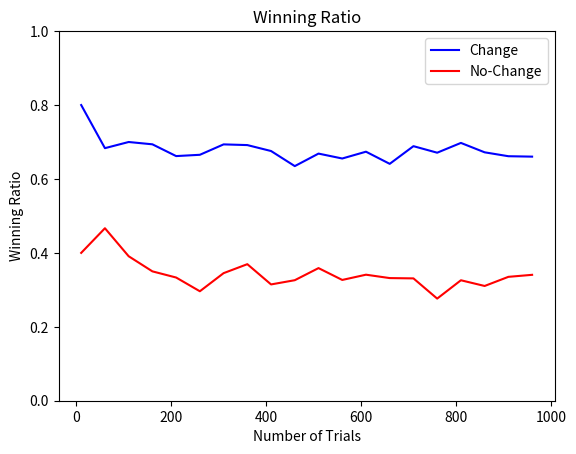

This chart was generated by the following Python code:
import random
import matplotlib.pyplot as plt


def simulate_monty_hall(max_trials, step):
    """
    Simulate the Monty Hall problem using Monte Carlo method.

    Parameters:
    - max_trials: int, maximum number of trials
    - step: int, step size for the number of trials

    Displays:
    - A plot of winning ratios for "change" and "no-change" strategies.
    """
    nc_win_ratios = []  # No-change winning ratios
    c_win_ratios = []  # Change winning ratios
    num_trials = range(10, max_trials + 1, step)  # Trial ranges

    for trials in num_trials:
        nc_wins = 0
        c_wins = 0

        for _ in range(trials):
            if no_change_strategy() == "win":
                nc_wins += 1
            if change_strategy() == "win":
                c_wins += 1

        nc_win_ratios.append(nc_wins / trials)
        c_win_ratios.append(c_wins / trials)

    # Plot results
    plt.figure()
    plt.plot(num_trials, c_win_ratios, "b", label="Change")
    plt.plot(num_trials, nc_win_ratios, "r", label="No-Change")
    plt.title("Winning Ratio")
    plt.xlabel("Number of Trials")
    plt.ylabel("Winning Ratio")
    plt.ylim(0.0, 1.0)
    plt.legend(loc="best")
    plt.show()


def no_change_strategy():
    """Simulate the no-change strategy in the Monty Hall problem."""
    car_position = random.choice(["A", "B", "C"])
    player_choice = random.choice(["A", "B", "C"])

    if player_choice == car_position:
        return "win"
    else:
        return "lose"


def change_strategy():
    """Simulate the change strategy in the Monty Hall problem."""
    car_position = random.choice(["A", "B", "C"])
    player_choice = random.choice(["A", "B", "C"])

    # Monty opens a goat door
    remaining_doors = [
        door
        for door in ["A", "B", "C"]
        if door != player_choice and door != car_position
    ]
    monty_choice = random.choice(remaining_doors)

    # Player changes their choice
    player_second_choice = [
        door
        for door in ["A", "B", "C"]
        if door != player_choice and door != monty_choice
    ][0]

    if player_second_choice == car_position:
        return "win"
    else:
        return "lose"


# Parameters
max_trials = 1000  # Maximum number of trials
step = 50  # Step size for trials

# Run the simulation
simulate_monty_hall(max_trials, step)
